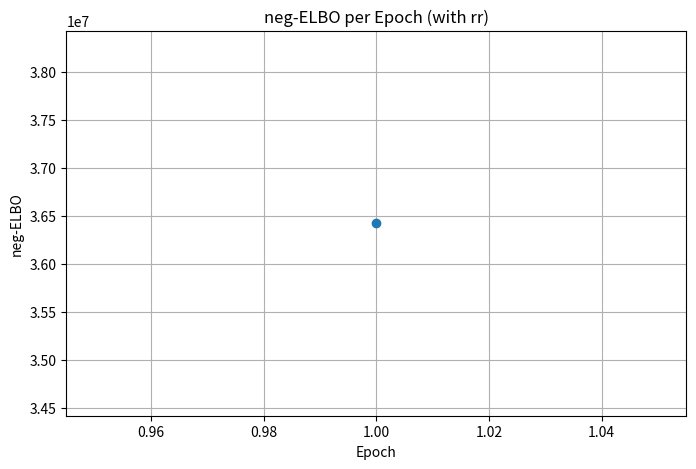

Source code (Python):
import matplotlib.pyplot as plt

# Given values
values = [142029511.00079358, 142051201.78663895, 142053507.72457275, 142053465.56598538, 142053810.31197143, 142053257.08855778, 142052516.2690454, 142053365.71651772, 142054221.27295595, 142053893.0023763]
step = 39
print(len(values))
def average_every_step(lst):
    return [sum(lst[i:i+step])/step for i in range(0, len(lst), step) if lst[i:i+step]]
averages = average_every_step(values)
print(averages)
epochs = list(range(1, len(averages) + 1))
# epochs = list(range(0, len(averages) + 1))
plt.figure(figsize=(8, 5))
plt.plot(epochs, averages, marker='o')
plt.title('neg-ELBO per Epoch (with rr)')
plt.xlabel('Epoch')
plt.ylabel('neg-ELBO')
plt.grid(True)
plt.show()
